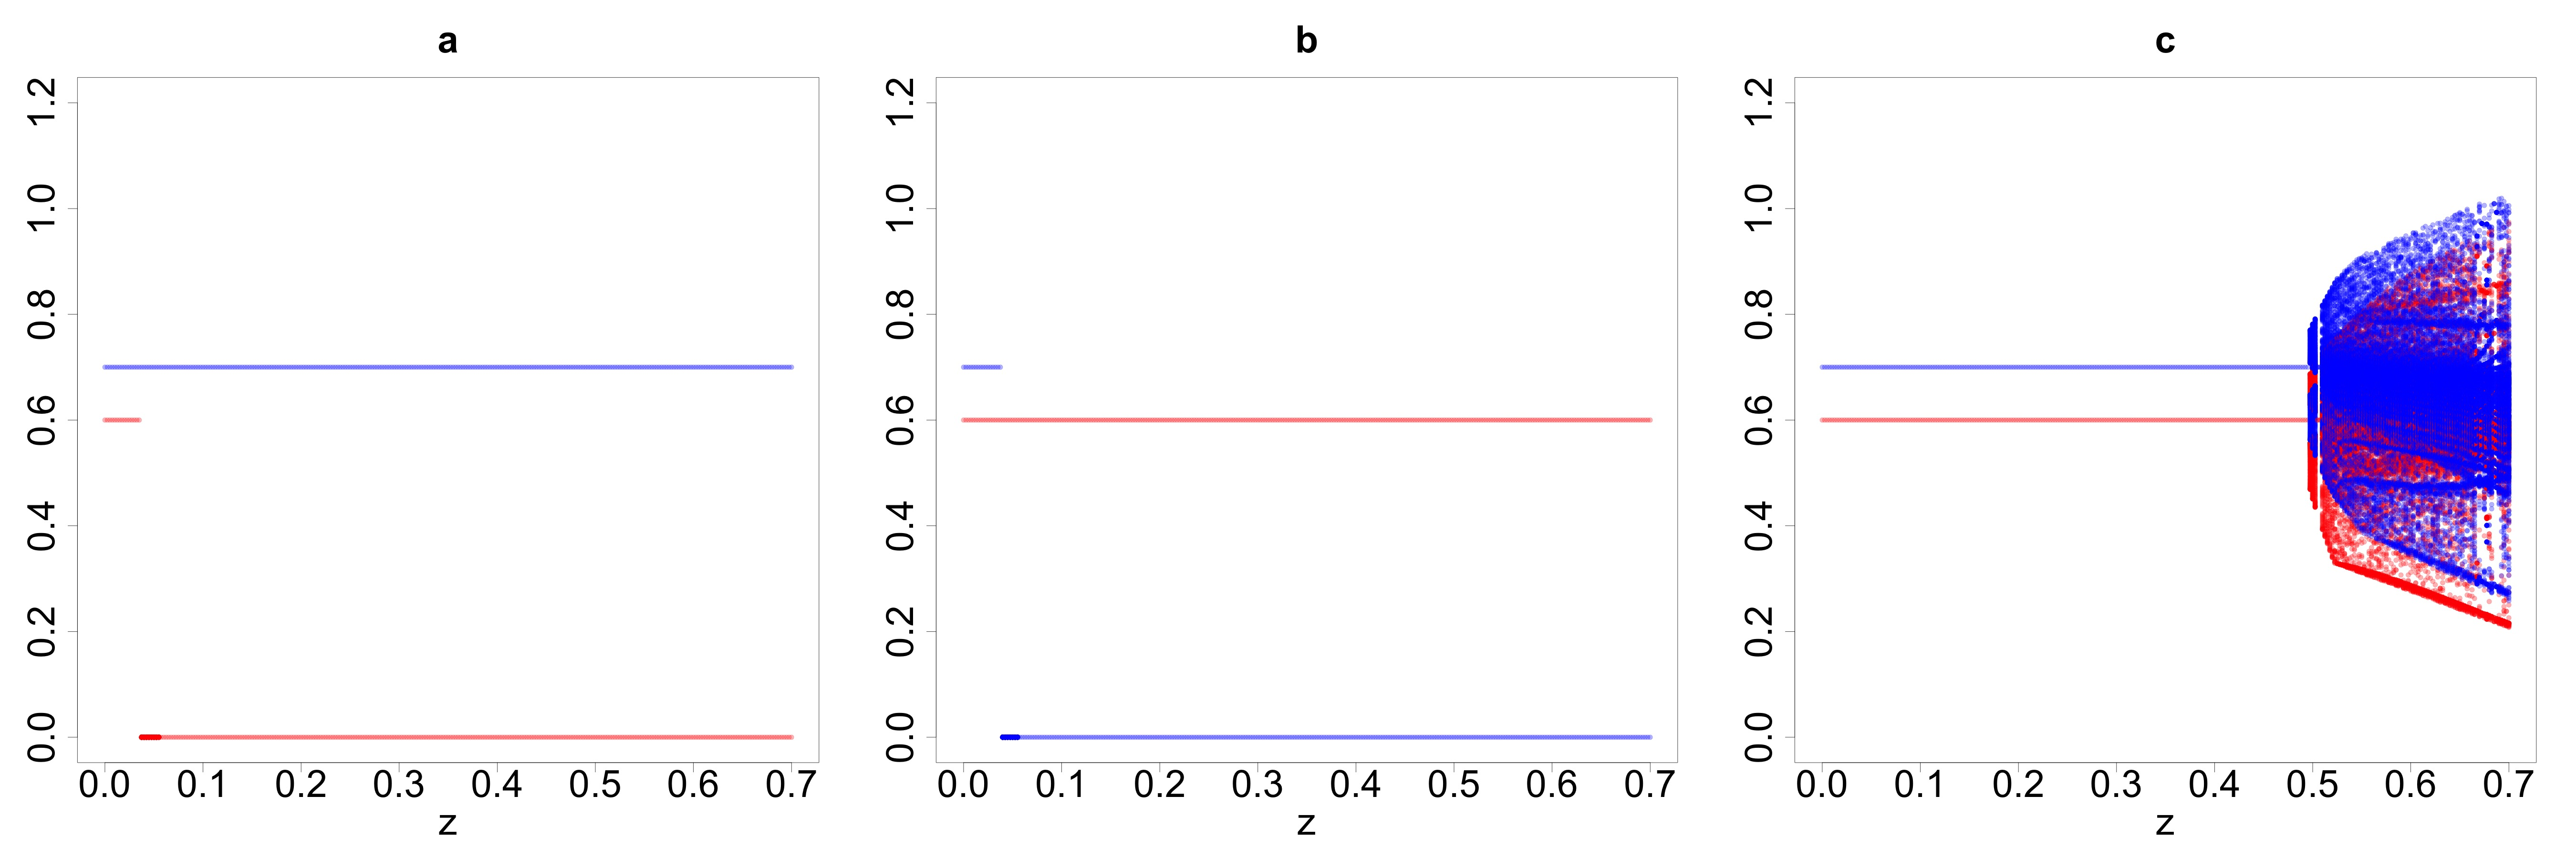

This chart was generated by the following R code:
source("./src/alleeIGC.R")
source("./src/basin.R")
source("./src/utility.R")


lambda=0.1
z=0.5
Am=0.1
An=Am+lambda
Km=0.6
Kn=Km+lambda
cAn=0
cAm=0
cKn=0
cKm=0
r.n=0.05
r.m=r.n
x.lim=c(0,1.2)
y.lim=c(0,1.2)



bifurcationPlotSingle<-function(Zseq=seq(0,0.7,0.005),timeSteps=10000,...)
{
    plot(x=1,y=1,xlim=c(min(Zseq),max(Zseq)),type="n",ylab="a",xlab="z",ylim=c(0,1.2))
    for (z in Zseq)
        {
            tmp=unique(allee(timeSteps=timeSteps,storeFinalOnly=FALSE,z=z,ini.m=0.4,ini.n=0.4,r.n=r.n,r.m=r.m,Kn=Kn,Km=Km,An=An,Am=Am,cAn=cAn,cAm=cAm,cKn=cKn,cKm=cKm)[[1]][(timeSteps-500):timeSteps])
            points(x=rep(z,length(tmp)),y=tmp,pch=20,cex=0.5)
               }
        }

bifurcationPlotSingle(Zseq=seq(0,0.7,0.005),timeSteps=10000,ini.m=0.4,ini.n=0.4,r.n=r.n,r.m=r.m,Kn=Kn,Km=Km,An=An,Am=Am,cAn=cAn,cAm=cAm,cKn=cKn,cKm=cKm)
bifurcationPlotSingle(Zseq=seq(0,0.7,0.005),timeSteps=10000,ini.m=0.7,ini.n=0.4,r.n=r.n,r.m=r.m,Kn=Kn,Km=Km,An=An,Am=Am,cAn=cAn,cAm=cAm,cKn=cKn,cKm=cKm)




cexSetting=10
bifurcationPlotDouble<-function(Zseq=seq(0,0.7,0.005),timeSteps=10000,cexSetting,...)
{
    plot(x=1,y=1,xlim=c(min(Zseq),max(Zseq)),type="n",ylab="",xlab="z",ylim=c(0,1.2),cex.axis=cexSetting,cex.lab=cexSetting)
    for (z in Zseq)
        {
            tmp=allee(timeSteps=timeSteps,storeFinalOnly=FALSE,z=z,...)
            tmp1=unique(tmp[[1]][(timeSteps-500):timeSteps])
            tmp2=unique(tmp[[2]][(timeSteps-500):timeSteps])
            points(x=rep(z,length(tmp1)),y=tmp1,pch=20,cex=1,col=rgb(1,0,0,0.3))
            points(x=rep(z,length(tmp2)),y=tmp2,pch=20,cex=1,col=rgb(0,0,1,0.3))
        }
}

par(mfrow=c(1,3))
bifurcationPlotDouble(Zseq=seq(0,0.7,0.0025),timeSteps=10000,ini.m=0.11,ini.n=0.4,r.n=r.n,r.m=r.m,Kn=Kn,Km=Km,An=An,Am=Am,cAn=cAn,cAm=cAm,cKn=cKn,cKm=cKm,cexSetting=cexSetting)
title("a",cex.main=cexSetting)
bifurcationPlotDouble(Zseq=seq(0,0.7,0.0025),timeSteps=10000,ini.m=0.5,ini.n=0.21,r.n=r.n,r.m=r.m,Kn=Kn,Km=Km,An=An,Am=Am,cAn=cAn,cAm=cAm,cKn=cKn,cKm=cKm,cexSetting=cexSetting)
title("b",cex.main=cexSetting)
bifurcationPlotDouble(Zseq=seq(0,0.7,0.0025),timeSteps=10000,ini.m=0.4,ini.n=0.4,r.n=r.n,r.m=r.m,Kn=Kn,Km=Km,An=An,Am=Am,cAn=cAn,cAm=cAm,cKn=cKn,cKm=cKm,cexSetting=cexSetting)
title("c",cex.main=cexSetting)

dev.print(device=jpeg,"~/github/CultureAllee/manuscript/figures/figure4.jpg",width=5400,height=1800,pointsize = 50)
